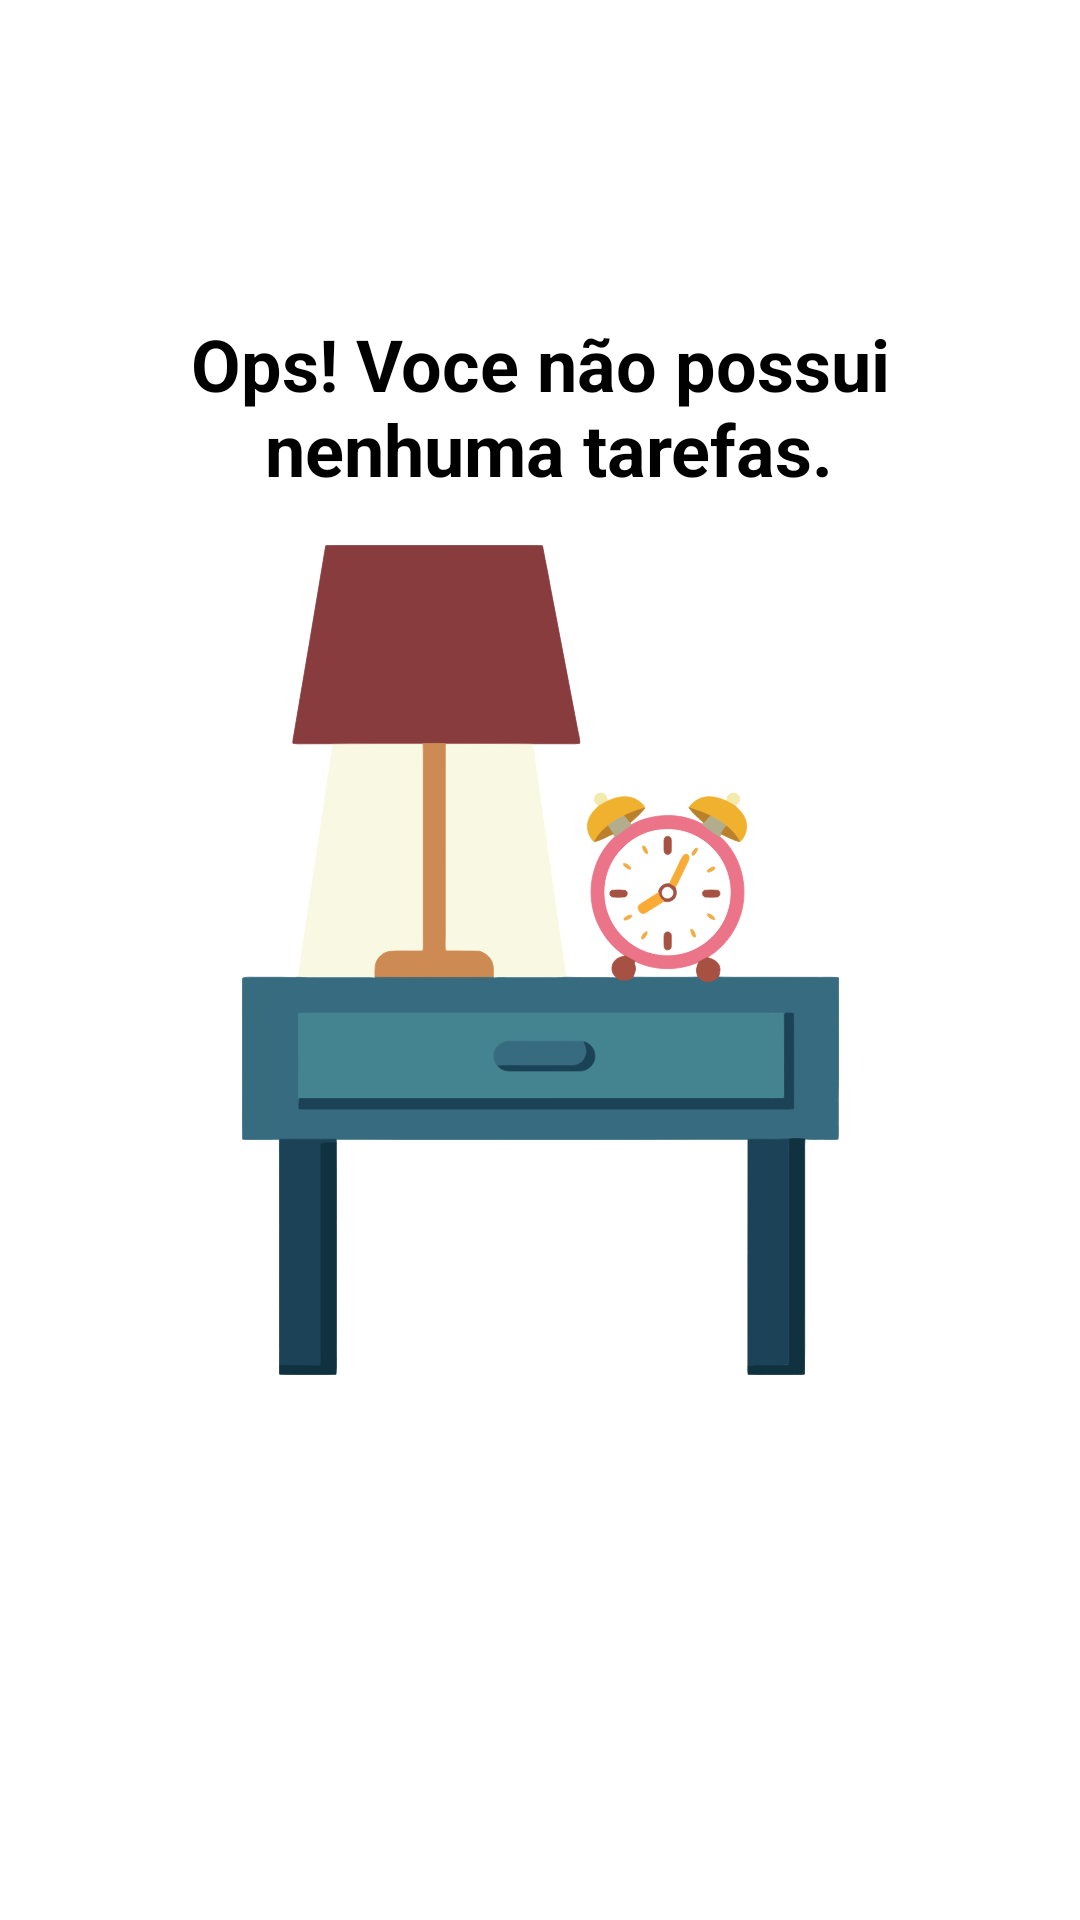

Reconstruct the res/layout file that produces this screen, plus the resources it refers to.
<!-- AndroidManifest.xml: application theme Theme.ToDoList -->
<!-- res/layout/empty_state.xml -->
<?xml version="1.0" encoding="utf-8"?>
<androidx.constraintlayout.widget.ConstraintLayout xmlns:android="http://schemas.android.com/apk/res/android"
    xmlns:tools="http://schemas.android.com/tools"
    android:id="@+id/empty_state"
    android:layout_width="match_parent"
    android:layout_height="match_parent"
    android:layout_margin="16dp"
    xmlns:app="http://schemas.android.com/apk/res-auto">

    <TextView
        android:id="@+id/tv_message"
        app:layout_constraintStart_toStartOf="parent"
        app:layout_constraintEnd_toEndOf="parent"
        app:layout_constraintBottom_toTopOf="@id/iv_image"
        android:layout_marginBottom="16dp"
        android:textSize="24sp"
        android:textStyle="bold"
        android:textColor="@color/black"
        android:gravity="center"
        android:text="@string/Label_you_dont_have_tasks"
        android:layout_width="0dp"
        android:layout_height="wrap_content" />

    <androidx.appcompat.widget.AppCompatImageView
        android:id="@+id/iv_image"
        android:layout_width="wrap_content"
        android:layout_height="wrap_content"
        android:src="@drawable/ic_empty_state"
        app:layout_constraintBottom_toBottomOf="parent"
        app:layout_constraintEnd_toEndOf="parent"
        app:layout_constraintStart_toStartOf="parent"
        app:layout_constraintTop_toBottomOf="@id/tv_message"
        app:layout_constraintTop_toTopOf="parent" />

</androidx.constraintlayout.widget.ConstraintLayout>
<!-- resources referenced by this layout -->
<resources>
  <!-- drawable ic_empty_state: vector/xml drawable (drawable, 22136 chars, omitted) -->
  <string name="Label_you_dont_have_tasks">Ops! Voce não possui\n nenhuma tarefas.</string>
  <style name="Theme.ToDoList" parent="Theme.MaterialComponents.Light.NoActionBar">
          <item name="colorPrimary">@color/black</item>
          <item name="colorPrimaryDark">@color/black</item>
          <item name="colorSecondary">@color/black</item>
          <item name="colorOnSecondary">@color/white</item>
      </style>
  <!-- not gathered from this repository: default colours our renderer supplied (Android Studio template values) -->
  <color name="black">#FF000000</color>
  <color name="white">#FFFFFFFF</color>
</resources>
